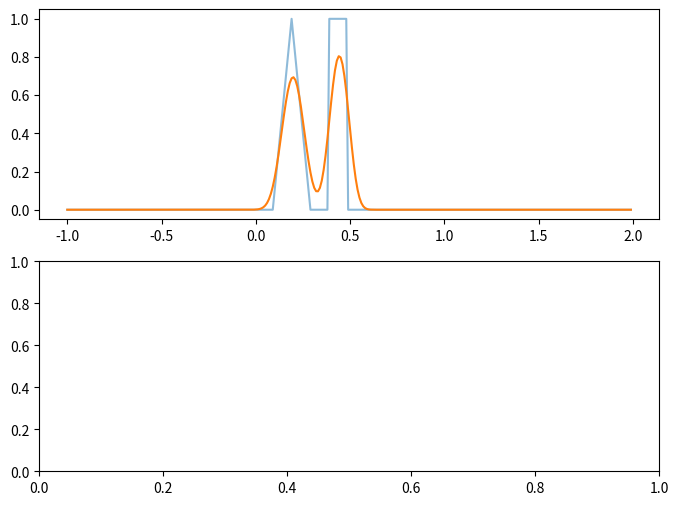

Write the Python code that produced this figure.
#! /usr/bin/env python3
# -*- coding: utf-8 -*-
# vim:fenc=utf-8
#
# Created On  : 2023-04-03 00:24
# Last Modified : 2023-04-03 17:18
# [redacted]
#
# Distributed under terms of the MIT license.


import numpy as np
from numpy import arange, cos, sqrt, sin, abs
from numpy import pi as π
from matplotlib import pyplot as plt

# wave's shape1
def func1(x, C=1, t=0):
    conds = [x < -0.4,\
             np.logical_and(x < -0.2, x >= -0.4),\
             np.logical_and(x >= -0.2, x < -0.1),\
             np.logical_and(x >= -0.1, x < 0),\
             x >= 0]
    funcs = [0,\
             lambda x:1.0-abs(x+0.3)/0.1,\
             0,\
             1,\
             0]
    return np.roll(np.piecewise(x, conds, funcs), int(t*C))

def Upwind(x, C=1, t=1):
    N = x.size
    tmp = np.zeros((2, N), dtype=x.dtype)
    tmp[0] = x.copy()
    tmp[1] = x.copy()
    result = tmp[0]
    for n in range(t):
        cur = n%2
        next = (n%2 + 1)%2
        for i in range(N-1):
            tmp[next,i+1] =  tmp[cur,i+1] - C*(tmp[cur, i+1] - tmp[cur, i])
            result = tmp[next]
    return result

if  __name__ == '__main__':
    res = 0.01
    # Δx: args.resolution
    x = np.arange(-1, 2, res)
    # C is Δt/Δx
    C = 0.7
    # Δt
    t = C * res

    T = 0.5
    n_t = int(T/t)

    print(t, n_t)
    # math output
    M0 = func1(x, C)
    M1 = func1(x, C, n_t)

    # simu output
    S1 = Upwind(M0, C, n_t)
    fig, axs = plt.subplots(2,
                            1,
                            figsize=(8, 6))
    axs[0].plot(x, M1, alpha=0.5)
    axs[0].plot(x, S1)
    plt.show()


